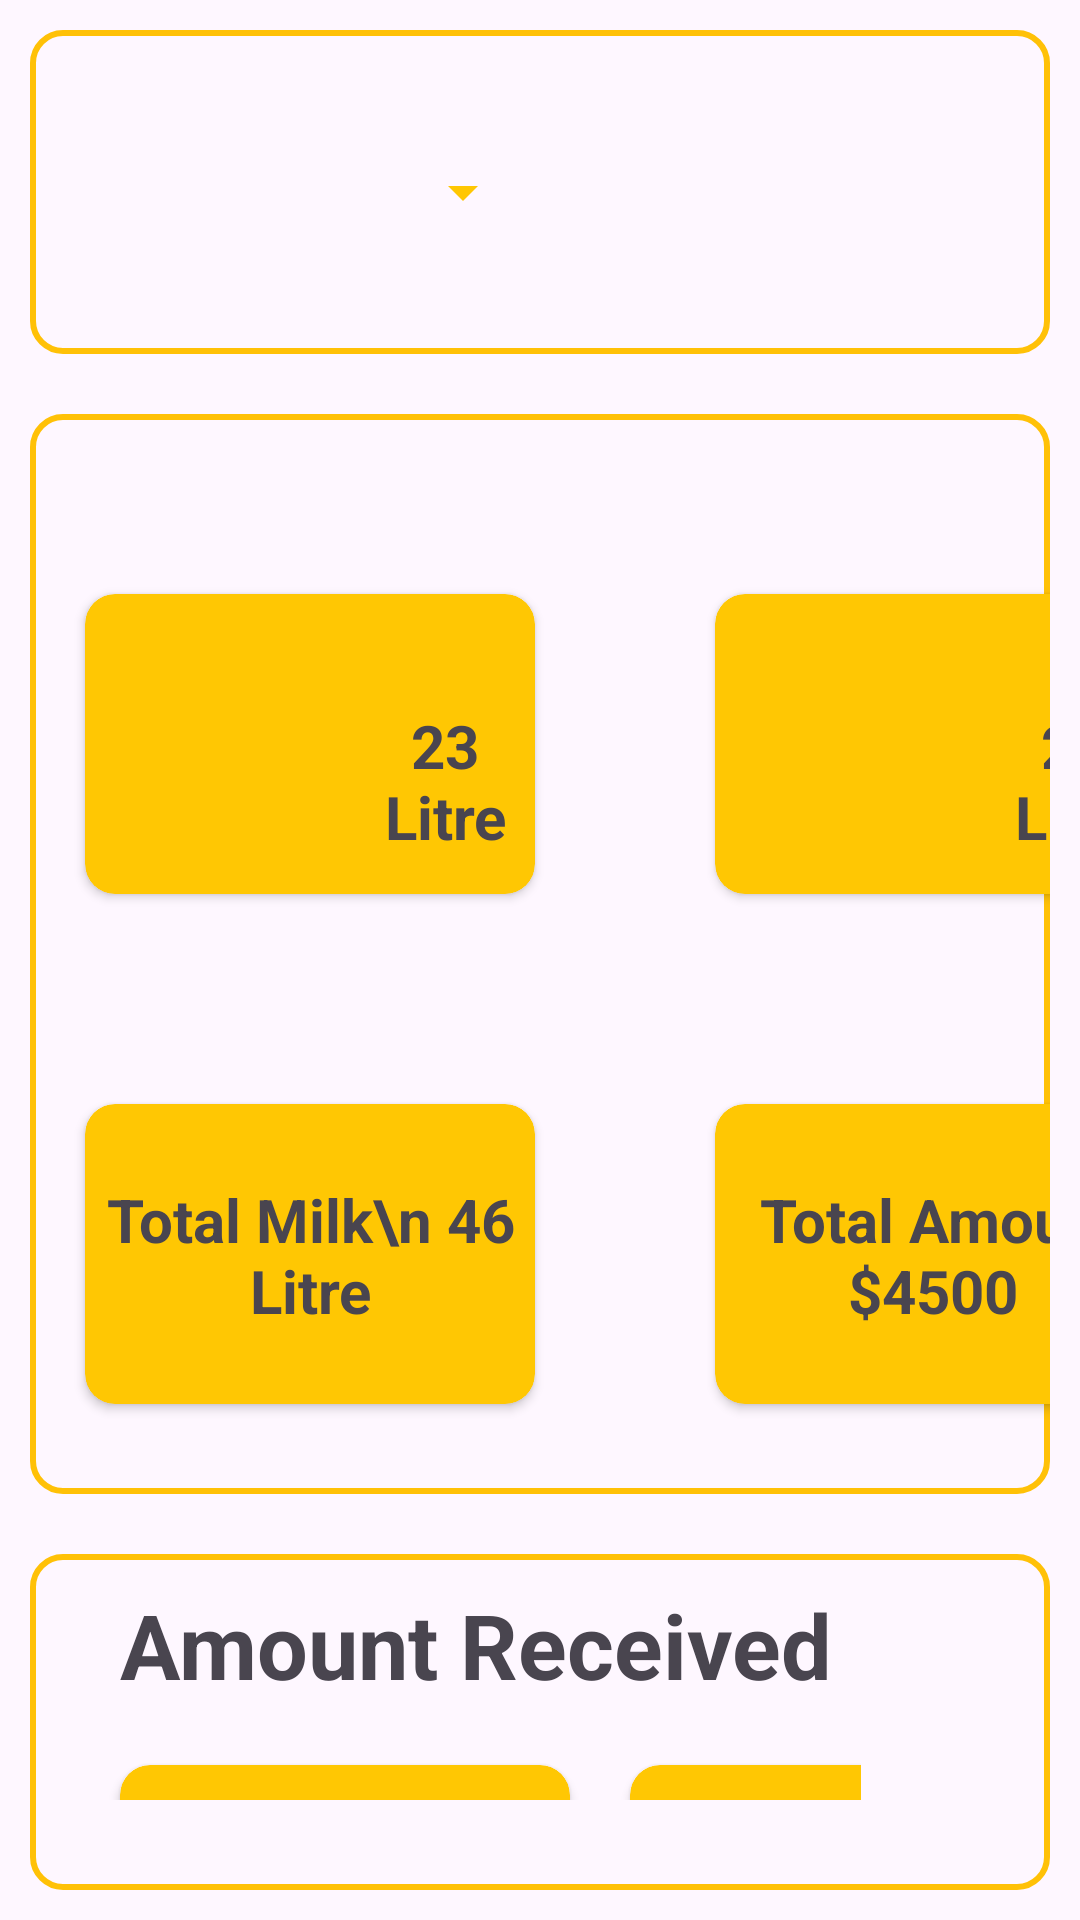

Reconstruct the res/layout file that produces this screen, plus the resources it refers to.
<!-- AndroidManifest.xml: application theme Theme.Milk_Man -->
<!-- res/layout/activity_sales.xml -->
<?xml version="1.0" encoding="utf-8"?>
<LinearLayout xmlns:android="http://schemas.android.com/apk/res/android"
    android:layout_width="match_parent"
    xmlns:app="http://schemas.android.com/apk/res-auto"
    android:orientation="vertical"
    android:layout_height="match_parent"
    >

    <LinearLayout
        android:layout_width="match_parent"
        android:layout_height="wrap_content"
        android:orientation="horizontal"
        android:layout_marginTop="10dp"
        android:background="@drawable/backgroundbox"
        android:paddingRight="20dp"
        android:paddingLeft="-12dp"
        android:layout_margin="10dp"
        >

        <Spinner
            android:id="@+id/spinner"
            android:layout_width="150dp"
            android:layout_height="wrap_content"
            android:layout_margin="30dp"
            android:backgroundTint="#FFC703"
            android:minHeight="48dp"
            />

        <Spinner
            android:id="@+id/spinner1"
            android:layout_width="150dp"
            android:layout_height="wrap_content"
            android:layout_margin="30dp"
            android:backgroundTint="#FFC703"
            android:minHeight="48dp"
            />

    </LinearLayout>
<LinearLayout
    android:layout_width="wrap_content"
    android:layout_height="wrap_content"
    android:orientation="vertical"
    android:background="@drawable/backgroundbox"
    android:layout_margin="10dp"
    android:paddingLeft="-12dp"
    android:paddingBottom="-30dp"
    >
    <LinearLayout
        android:layout_width="match_parent"
        android:layout_height="wrap_content"
        android:orientation="horizontal"
        android:layout_marginTop="30dp"
        >

        <androidx.cardview.widget.CardView
            android:layout_width="150dp"
            android:layout_height="100dp"
            android:layout_margin="30dp"
            app:cardBackgroundColor="#FFC703"
            app:cardCornerRadius="10dp"
            android:outlineAmbientShadowColor="#000000"
            >
            <LinearLayout
                android:layout_width="match_parent"
                android:layout_height="wrap_content"
                android:orientation="horizontal"
                >
                <ImageView
                    android:layout_width="90dp"
                    android:layout_height="130dp"
                    android:src="@drawable/phoolkumari"></ImageView>

                <TextView
                    android:id="@+id/litre233"
                    android:layout_width="match_parent"
                    android:layout_height="wrap_content"
                    android:gravity="center"
                    android:paddingTop="37dp"
                    android:text="23 Litre"
                    android:textStyle="bold"
                    android:textSize="20dp"

                    />

            </LinearLayout>
        </androidx.cardview.widget.CardView>

        <androidx.cardview.widget.CardView
            android:layout_width="150dp"
            android:layout_height="100dp"
            android:layout_margin="30dp"
            app:cardBackgroundColor="#FFC703"
            app:cardCornerRadius="10dp"
            >

            <LinearLayout
                android:layout_width="match_parent"
                android:layout_height="wrap_content"
                android:orientation="horizontal">

                <ImageView
                    android:layout_width="90dp"
                    android:layout_height="130dp"
                    android:src="@drawable/phoolkumari"
                    ></ImageView>
                <TextView
                    android:id="@+id/litre23"
                    android:layout_width="match_parent"
                    android:layout_height="wrap_content"
                    android:gravity="center"
                    android:paddingTop="37dp"
                    android:text="23 Litre"
                    android:textStyle="bold"
                    android:textSize="20dp"
                    />

            </LinearLayout>
        </androidx.cardview.widget.CardView>
    </LinearLayout>

    <LinearLayout
        android:layout_width="match_parent"
        android:layout_height="wrap_content"
        android:orientation="horizontal"
        android:layout_marginTop="10dp">

        <androidx.cardview.widget.CardView
            android:layout_width="150dp"
            android:layout_height="100dp"
            android:layout_margin="30dp"
            app:cardBackgroundColor="#FFC703"
            app:cardCornerRadius="10dp"
            >
            <LinearLayout
                android:layout_width="match_parent"
                android:layout_height="wrap_content"
                android:orientation="horizontal">

                <TextView
                    android:id="@+id/litre46"
                    android:layout_width="match_parent"
                    android:layout_height="wrap_content"
                    android:gravity="center"
                    android:paddingTop="25dp"
                    android:text="Total Milk\n 46 Litre"
                    android:textStyle="bold"
                    android:textSize="20dp"
                    />

            </LinearLayout>
        </androidx.cardview.widget.CardView>

        <androidx.cardview.widget.CardView
            android:layout_width="150dp"
            android:layout_height="100dp"
            android:layout_margin="30dp"
            app:cardBackgroundColor="#FFC703"
            app:cardCornerRadius="10dp"
            >
            <LinearLayout
                android:layout_width="match_parent"
                android:layout_height="wrap_content"
                android:orientation="horizontal">

                <TextView
                    android:id="@+id/total"
                    android:layout_width="match_parent"
                    android:layout_height="wrap_content"
                    android:gravity="center"
                    android:paddingTop="25dp"
                    android:text="Total Amount $4500 "
                    android:textStyle="bold"
                    android:textSize="20dp"
                    />

            </LinearLayout>
        </androidx.cardview.widget.CardView>

    </LinearLayout>


</LinearLayout>
<LinearLayout
    android:layout_width="wrap_content"
    android:layout_height="wrap_content"
    android:orientation="vertical"
    android:background="@drawable/backgroundbox"
    android:layout_margin="10dp"

    android:paddingRight="53dp"
    android:paddingBottom="30dp"
    >
    <TextView
        android:id="@+id/textView2"
        android:layout_width="match_parent"
        android:layout_height="wrap_content"
        android:text="Amount Received"
        android:layout_marginTop="10dp"
        android:layout_marginLeft="30dp"
        android:textSize="30dp"
        android:textStyle="bold"/>

    <LinearLayout
        android:layout_width="match_parent"
        android:layout_height="wrap_content"
        android:orientation="horizontal"
        android:layout_marginTop="10dp"
        android:paddingRight="10dp"
        android:layout_marginLeft="20dp"
        >

        <androidx.cardview.widget.CardView
            android:layout_width="150dp"
            android:layout_height="100dp"
            android:layout_margin="10dp"
            app:cardBackgroundColor="#FFC703"
            app:cardCornerRadius="10dp"
            >

            <LinearLayout
                android:layout_width="match_parent"
                android:layout_height="wrap_content"
                android:orientation="horizontal">

                <TextView
                    android:id="@+id/online"
                    android:layout_width="match_parent"
                    android:layout_height="wrap_content"
                    android:gravity="center"
                    android:paddingTop="10dp"
                    android:text="Online $5000"
                    android:textStyle="bold"
                    android:textSize="27dp"
                    />

            </LinearLayout>
        </androidx.cardview.widget.CardView>

        <androidx.cardview.widget.CardView
            android:layout_width="150dp"
            android:layout_height="100dp"
            android:layout_margin="10dp"
            app:cardBackgroundColor="#FFC703"
            app:cardCornerRadius="10dp"
            >

            <LinearLayout
                android:layout_width="match_parent"
                android:layout_height="wrap_content"
                android:orientation="horizontal">

                <TextView
                    android:id="@+id/cash"
                    android:layout_width="match_parent"
                    android:layout_height="wrap_content"
                    android:gravity="center"
                    android:paddingTop="15dp"
                    android:text="Cash $3200"
                    android:textStyle="bold"
                    android:textSize="29dp"
                    />

            </LinearLayout>
        </androidx.cardview.widget.CardView>

    </LinearLayout>
</LinearLayout>
</LinearLayout>
<!-- resources referenced by this layout -->
<resources>
  <!-- drawable backgroundbox (drawable) -->
  <?xml version="1.0" encoding="utf-8"?>
  <shape xmlns:android="http://schemas.android.com/apk/res/android"
      android:shape="rectangle">
  
      <stroke android:width="2dp"
          android:color="@color/colorPrimary" />
      <corners
          android:radius="10dp"
          />
  
  
  
  
  </shape>
  <style name="Theme.Milk_Man" parent="Base.Theme.Milk_Man" />
  <color name="colorPrimary">#FFC107</color>
  <style name="Base.Theme.Milk_Man" parent="Theme.Material3.DayNight.NoActionBar">
  
      </style>
</resources>
